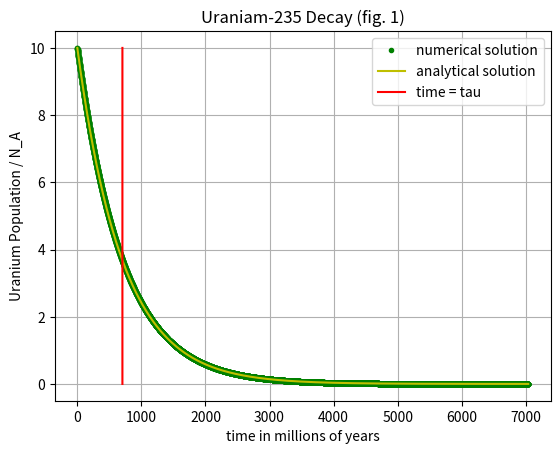
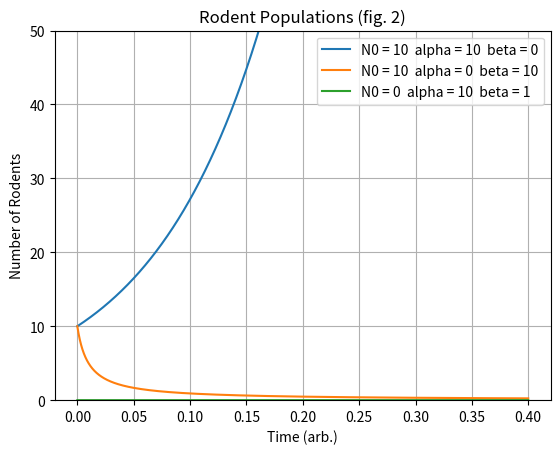
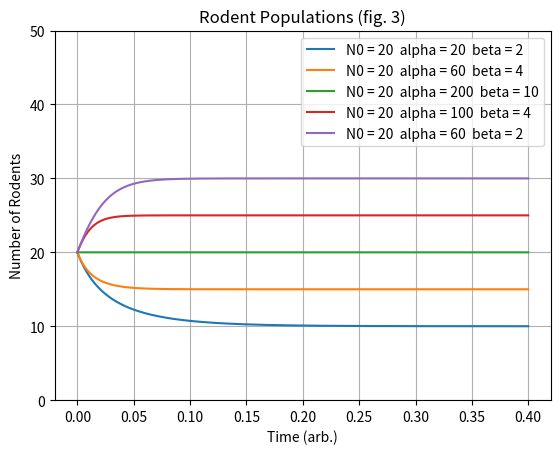
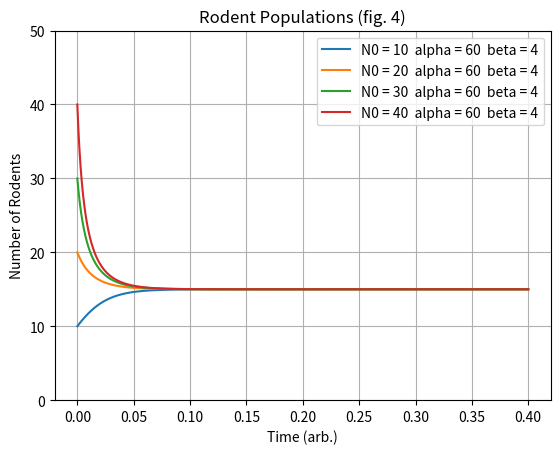
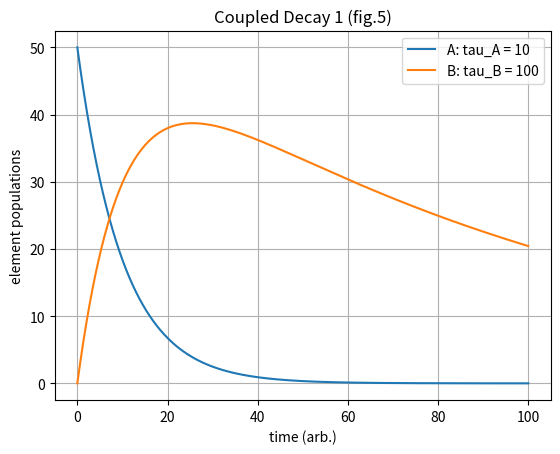
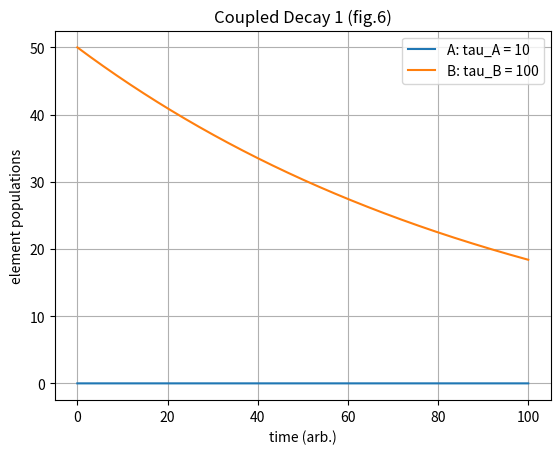
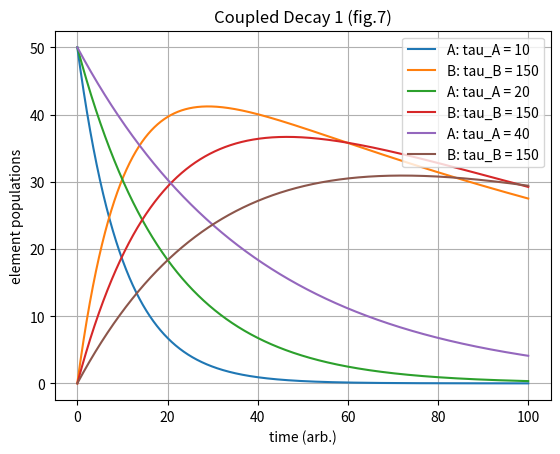
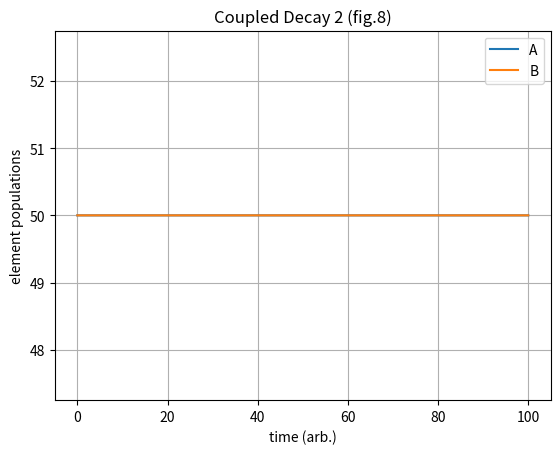
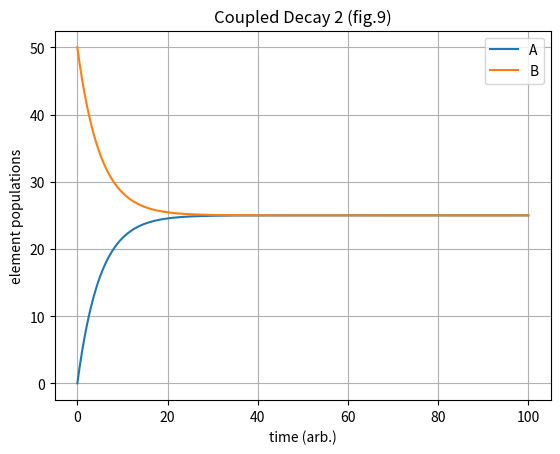
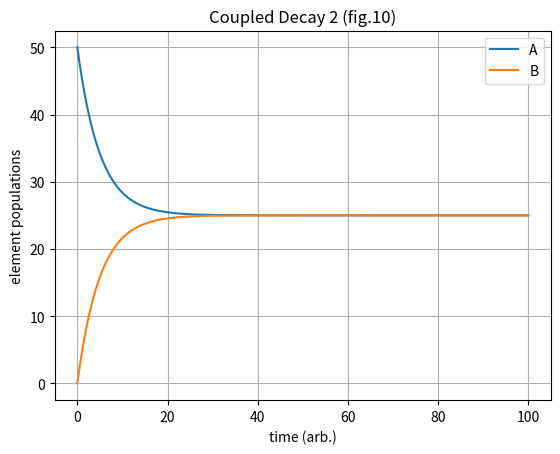
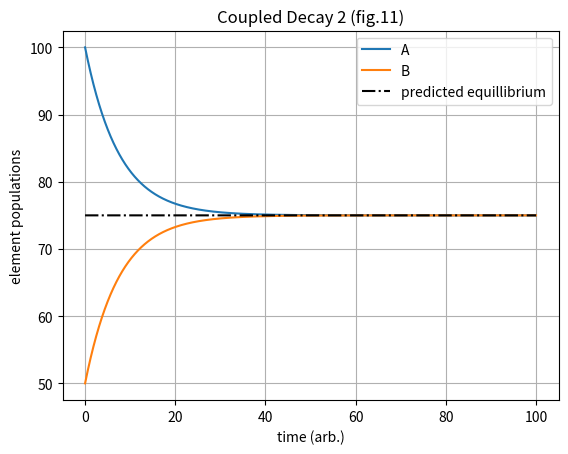
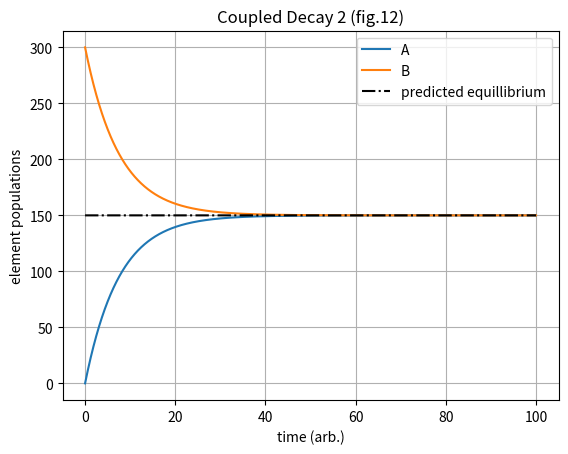

Write the Python code that produced these figures, in order.
# -*- coding: utf-8 -*-
"""
Created on Thu Aug 30 16:02:41 2018

@author: Blaine Fry
"""

# Phys 639 Warmup Homework
"""
note: I'm currently in diff EQ, and it's early in the course
 so pardon if I don't offer analytical solutions
"""
"""
Problem: Radioactive Decay *
Describe the radioactive decay of Uranium-235 (Tau = 703.8 million years)
"""

import numpy as np
import matplotlib.pyplot as plt

# Define Parameters
N0 = 10 # intial U-235 population in terms of Avagadro's #
tau = 703.8 # half life in millions of years
t_i = 0 # initial time
t_f = 10*tau # final time
Nsteps = 10**4 # number of time values used to solve ODE

# Generate values to fill the time interval
t = np.linspace(t_i,t_f,Nsteps+1)
dt = (t_f - t_i)/Nsteps
N = np.zeros(Nsteps + 1)
N[0] = N0 # set initial value
for i in range(1,Nsteps + 1): #starts at 1 bc N[0] is initialized to N0
    dN = -N[i-1]/tau
    N[i] = N[i-1] + dN*dt
    
# draw line for Tau as validity check
y_tau = np.linspace(0,10,Nsteps)
x_tau = [tau]*Nsteps

# plot stuff
plt.figure(1)
plt.plot(t,N,'g.', label = 'numerical solution')
plt.plot(t,N0*np.exp(-t/tau),'y-', label = 'analytical solution')
plt.plot(x_tau, y_tau, 'r-', label = 'time = tau')
plt.title('Uraniam-235 Decay (fig. 1)')
plt.xlabel('time in millions of years')
plt.ylabel('Uranium Population / N_A')
plt.grid()
plt.legend()

# The numerical solution matches with the analytical solution
# exponential decay is shown as one would expect
# when t = tau, 1/e of the population remains, as expected from the analytic solution

"""
Problem: Population Growth ** 
Describe a rodent population predicted by the ODE: dN/dt = (alpha)N - (beta)N**2
"""

# set up time range
t_i = 0. # initial time
t_f = 0.4 # final time
Nsteps = 10**4 # number of sub intervals used for numerical ODE solution

# if we want to experiment with different values for N0, alpha, & beta
# we should make a function we can call on those different values
def rodent_population(init_pop, alpha, beta, figure_number):
    # set up the ODE
    t = np.linspace(t_i,t_f,Nsteps+1) # describe time interval
    dt = (t_f - t_i)/Nsteps # small change in time
    N = np.zeros(Nsteps + 1) # array in which to store population values
    N[0] = init_pop # set initial value
    # solve the ODE
    for i in range(1,Nsteps + 1): #starts at 1 bc N[0] is initialized to N0
        dN = alpha*N[i-1] - beta*N[i-1]*N[i-1]
        N[i] = N[i-1] + dN*dt
    # plot everything
    plt.figure(figure_number)
    plt.title('Rodent Populations (fig. ' + str(figure_number) + ')')
    plt.ylabel('Number of Rodents')
    plt.xlabel('Time (arb.)')
    plt.ylim(0,50)
    plt.plot(t,N, label = 'N0 = ' + str(init_pop) + '  alpha = ' + str(alpha) + '  beta = ' + str(beta))    
    plt.legend()
    plt.grid(True)
    return

# time for tests and sanity checks
rodent_population(10,10,0,2) # immortal rodents
rodent_population(10,0,10,2) # sterile rodents
rodent_population(0,10,1,2) # no rodents
# each situation seems to make sense. rodents die or grow accordingly, and ...
# ... none appear spontaneously (see figure 2)

# let's try some values
rodent_population(20,20,2,3)
rodent_population(20,60,4,3)
rodent_population(20,200,10,3)
rodent_population(20,100,4,3)
rodent_population(20,60,2,3)
# as an empirical result, notice that the populations converge... 
# ...to a value of alpha/beta (see figure 3)

# now vary the initial populations
rodent_population(10,60,4,4)
rodent_population(20,60,4,4)
rodent_population(30,60,4,4)
rodent_population(40,60,4,4)
# again emperically, note that the initial population doesn't effect ...
# ... where the population stabilizes. (see figure 4)

"""
Problem: Coupled Radioactive Decay 1 ***
B decays into A, and A decays into something else, as governed by a
system of differential equations
"""

# set up time range
t_i = 0. # initial time
t_f = 100. # final time
Nsteps = 10**4 # number of sub intervals used for numerical ODE solution

# make a function that solves the coupled diff eqs
def coupled_decay_1(init_pop_A,init_pop_B,tau_A,tau_B,figure_number):
    # set up the ODE
    t = np.linspace(t_i,t_f,Nsteps+1) # describe time interval
    dt = (t_f - t_i)/Nsteps # small change in time
    N_A = np.zeros(Nsteps + 1) # array in which to store population values
    N_B = np.zeros(Nsteps + 1)
    N_A[0] = init_pop_A # set initial value
    N_B[0] = init_pop_B
    # solve the ODE
    for i in range(1,Nsteps + 1): #starts at 1 bc N[0] is initialized to N0
        dN_A = (-1)*(N_A[i-1])/(tau_A)
        N_A[i] = N_A[i-1] + dN_A*dt
        dN_B = (-1)*dN_A - (N_B[i-1])/(tau_B)
        N_B[i] = N_B[i-1] + dN_B*dt
    # plot the results
    plt.figure(figure_number)
    plt.title('Coupled Decay 1 (fig.' + str(figure_number) + ')')
    plt.ylabel('element populations')
    plt.xlabel('time (arb.)')
    plt.plot(t,N_A, label = 'A: tau_A = ' + str(tau_A))
    plt.plot(t,N_B, label = 'B: tau_B = ' + str(tau_B))
    plt.grid(True)
    plt.legend()
    return

# let's test each element individually
coupled_decay_1(50,0,10,100,5) # no B initially (figure 5)
coupled_decay_1(0,50,10,100,6) # no A initially (figure 6)
# hmmm..... something's not right. these solutions show that A decays to B ...
# ... not the other way around as stated in the question.
# but other than that, things seem reasonable.
    
# now to vary tau_A
coupled_decay_1(50,0,10,150,7)
coupled_decay_1(50,0,20,150,7)
coupled_decay_1(50,0,40,150,7)
# the results make sense; larger tau_A means A takes longer to decay
# ...and that B won't grow as fast (note I made tau_B large so it would stick around)

"""
Problem: Coupled Radioactive Decay 2 ***
similar to above, but described by different equations
"""

# set up time range
t_i = 0. # initial time
t_f = 100. # final time
Nsteps = 10**4 # number of sub intervals used for numerical ODE solution

# make a function that solves the coupled diff eqs
def coupled_decay_2(init_pop_A,init_pop_B,tau,figure_number):
    # set up the ODE
    t = np.linspace(t_i,t_f,Nsteps+1) # describe time interval
    dt = (t_f - t_i)/Nsteps # small change in time
    N_A = np.zeros(Nsteps + 1) # array in which to store population values
    N_B = np.zeros(Nsteps + 1)
    N_A[0] = init_pop_A # set initial value
    N_B[0] = init_pop_B
    # solve the ODE
    for i in range(1,Nsteps + 1): #starts at 1 bc N[0] is initialized to N0
        dN_A = (N_B[i-1])/tau - (N_A[i-1])/tau
        N_A[i] = N_A[i-1] + dN_A*dt
        dN_B = (N_A[i-1])/tau - (N_B[i-1])/tau
        N_B[i] = N_B[i-1] + dN_B*dt
    # plot the results
    plt.figure(figure_number)
    plt.title('Coupled Decay 2 (fig.' + str(figure_number) + ')')
    plt.ylabel('element populations')
    plt.xlabel('time (arb.)')
    plt.plot(t,N_A, label = 'A')
    plt.plot(t,N_B, label = 'B')
    plt.grid(True)
    plt.legend()
    return

# let's just try it out bc I'm not sure what to expect...
coupled_decay_2(50,50,10,8) # figure 8
# huh... I guess that makes sense. dN/dt would be zero when N_A = N_B
# so let's try different starting values
coupled_decay_2(0,50,10,9) # figure 9
coupled_decay_2(50,0,10,10) # figure 10
# the populations seem to converge to an equillibrium, and ...
# ... it doesn't matter which starts higher

# what is the equillibrium value? judging from figs 9 & 10,
# I'm guessing the average of the intial populations
# so let's test it...
coupled_decay_2(100,50,15,11)
predicted_value = [75]*(Nsteps + 1)
t = np.linspace(t_i,t_f,Nsteps+1)
plt.figure(11)
plt.plot(t,predicted_value,'k-.', label = 'predicted equillibrium')
plt.legend()
# yep, works for that one (figure 11)
coupled_decay_2(0,300,15,12)
predicted_value = [150]*(Nsteps + 1)
t = np.linspace(t_i,t_f,Nsteps+1)
plt.figure(12)
plt.plot(t,predicted_value,'k-.', label = 'predicted equillibrium')
plt.legend()
# yep, works for that one too! (figure 12)

# so I've demonstrated emperically that the populations of A an B reach
# an equillibrium value of (1/2)*(A + B), and that it doens't matter
# which started higher.